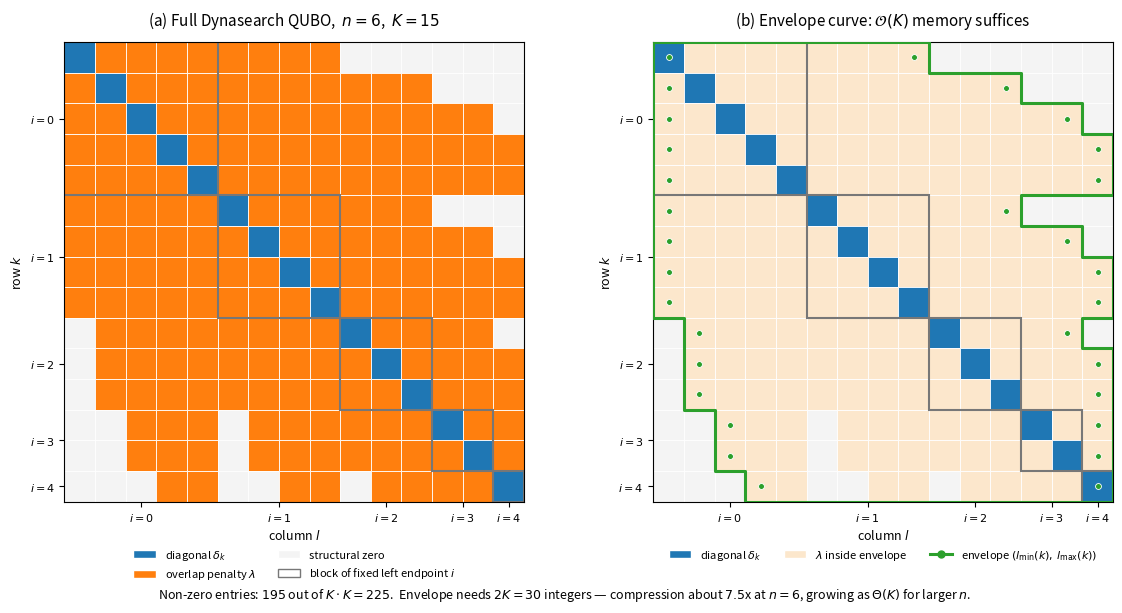

Source code (Python): (Note: this script raises an exception after producing the figure.)
"""Visualisation of the Dynasearch QUBO envelope structure.

Idea (from the whiteboard sketch):
    The Dynasearch QUBO has K = O(n^2) variables indexed by interval
    pairs (i, j), i < j. Storing the full K x K matrix takes O(K^2)
    memory. However, when pairs are ordered lexicographically, every
    row's non-zero entries form a *contiguous interval* of columns
    (the matrix has an "envelope" / skyline structure). Hence the
    matrix can be reconstructed from O(K) numbers — the start and end
    column of each row's envelope — and the rest of the cells (white
    in the figure) need not be stored at all.

The figure renders, side by side:
    (a) the dense K x K matrix coloured by entry type (diagonal,
        overlap penalty, structural zero), with thin block outlines
        grouping pairs that share the same left endpoint i;
    (b) the same matrix with the envelope boundary overlaid as a
        single closed curve and the diagonal traversal highlighted —
        graphically reading off the O(K) information that suffices to
        rebuild Q.
"""

from __future__ import annotations

from pathlib import Path

import matplotlib.patches as mpatches
import matplotlib.pyplot as plt
import numpy as np


# --------------------------------------------------------------------------
# Dynasearch QUBO mask
# --------------------------------------------------------------------------
def build_pairs(n: int) -> list[tuple[int, int]]:
    """All (i, j) with 0 <= i < j <= n-1 in lexicographic order."""
    return [(i, j) for i in range(n - 1) for j in range(i + 1, n)]


def overlap(p: tuple[int, int], q: tuple[int, int]) -> bool:
    """Interval pairs overlap when they share at least one index."""
    i1, j1 = p
    i2, j2 = q
    return max(i1, i2) <= min(j1, j2)


def build_qubo_mask(n: int) -> tuple[np.ndarray, list[tuple[int, int]]]:
    """mask[k, l] is 1 on the diagonal, 2 on overlap penalty cells, 0 elsewhere."""
    pairs = build_pairs(n)
    K = len(pairs)
    mask = np.zeros((K, K), dtype=int)
    for k in range(K):
        mask[k, k] = 1
        for l in range(k + 1, K):
            if overlap(pairs[k], pairs[l]):
                mask[k, l] = 2
                mask[l, k] = 2
    return mask, pairs


def envelope_bounds(mask: np.ndarray) -> tuple[np.ndarray, np.ndarray]:
    """For each row, return the (l_min, l_max) of non-zero columns."""
    K = mask.shape[0]
    l_min = np.empty(K, dtype=int)
    l_max = np.empty(K, dtype=int)
    for k in range(K):
        nz = np.flatnonzero(mask[k])
        l_min[k] = nz[0]
        l_max[k] = nz[-1]
    return l_min, l_max


# --------------------------------------------------------------------------
# Plot helpers
# --------------------------------------------------------------------------
COLOUR_ZERO = "#F4F4F4"
COLOUR_DIAG = "#1f77b4"
COLOUR_PEN = "#ff7f0e"
COLOUR_PEN_OUT = "#FCE7CC"    # softer overlap penalty for (b)
COLOUR_ENVELOPE = "#2ca02c"
COLOUR_BLOCK = "#777777"


def _row_to_y(k: int, K: int) -> float:
    """Convert matrix row index k (0=top) into matplotlib y-coord (origin bottom)."""
    return K - 1 - k


def draw_grid(
    ax,
    mask: np.ndarray,
    pairs: list[tuple[int, int]],
    *,
    pen_colour: str = COLOUR_PEN,
) -> None:
    K = mask.shape[0]
    palette = {0: COLOUR_ZERO, 1: COLOUR_DIAG, 2: pen_colour}

    for k in range(K):
        for l in range(K):
            ax.add_patch(
                mpatches.Rectangle(
                    (l, _row_to_y(k, K)), 1, 1,
                    facecolor=palette[mask[k, l]],
                    edgecolor="white", linewidth=0.6,
                )
            )

    # block outlines: contiguous groups of equal left endpoint i
    sizes: list[int] = []
    cur_i, count = pairs[0][0], 0
    for i, _ in pairs:
        if i == cur_i:
            count += 1
        else:
            sizes.append(count)
            cur_i, count = i, 1
    sizes.append(count)

    offset = 0
    for size in sizes:
        ax.add_patch(
            mpatches.Rectangle(
                (offset, _row_to_y(offset + size - 1, K)),
                size, size,
                facecolor="none", edgecolor=COLOUR_BLOCK, linewidth=1.5,
            )
        )
        offset += size

    ax.set_xlim(0, K)
    ax.set_ylim(0, K)
    ax.set_aspect("equal")
    ax.set_xticks([])
    ax.set_yticks([])


def overlay_envelope(ax, mask: np.ndarray) -> None:
    """Trace the envelope boundary of non-zero entries as one closed curve."""
    K = mask.shape[0]
    l_min, l_max = envelope_bounds(mask)

    # Build the polygon outline: down the right boundary, then back up the left.
    right = [(l_max[k] + 1, _row_to_y(k, K) + 1) for k in range(K)]
    right += [(l_max[k] + 1, _row_to_y(k, K)) for k in range(K)]
    # Sort right boundary in actual visiting order:
    pts_right: list[tuple[float, float]] = []
    for k in range(K):
        pts_right.append((l_max[k] + 1, _row_to_y(k, K) + 1))
        pts_right.append((l_max[k] + 1, _row_to_y(k, K)))
    pts_left: list[tuple[float, float]] = []
    for k in reversed(range(K)):
        pts_left.append((l_min[k], _row_to_y(k, K)))
        pts_left.append((l_min[k], _row_to_y(k, K) + 1))
    polygon = pts_right + pts_left
    xs, ys = zip(*polygon)
    ax.plot(xs + (xs[0],), ys + (ys[0],),
            color=COLOUR_ENVELOPE, linewidth=2.2, zorder=5)

    # Mark per-row bounds with small dots so the O(K) data is visible.
    for k in range(K):
        y = _row_to_y(k, K) + 0.5
        ax.scatter([l_min[k] + 0.5, l_max[k] + 0.5], [y, y],
                   color=COLOUR_ENVELOPE, s=18, zorder=6,
                   edgecolor="white", linewidth=0.6)


def label_axes(ax, pairs: list[tuple[int, int]]) -> None:
    K = len(pairs)
    boundaries = [k for k in range(1, K) if pairs[k][0] != pairs[k - 1][0]]
    ticks = [0] + boundaries + [K]
    centres = [(ticks[i] + ticks[i + 1]) / 2 for i in range(len(ticks) - 1)]
    labels = [rf"$i={pairs[ticks[i]][0]}$" for i in range(len(centres))]
    ax.set_xticks(centres)
    ax.set_xticklabels(labels, fontsize=8)
    ax.set_yticks([K - c for c in centres])
    ax.set_yticklabels(labels, fontsize=8)


# --------------------------------------------------------------------------
# Main figure
# --------------------------------------------------------------------------
def main() -> None:
    n = 6
    mask, pairs = build_qubo_mask(n)
    K = len(pairs)
    l_min, l_max = envelope_bounds(mask)
    nnz = int((mask != 0).sum())
    width = (l_max - l_min + 1).sum()
    full_storage = K * K
    envelope_storage = 2 * K   # two ints per row

    fig, axes = plt.subplots(1, 2, figsize=(12, 5.8))

    # ---- (a) Full block view ----
    draw_grid(axes[0], mask, pairs)
    label_axes(axes[0], pairs)
    axes[0].set_title(
        rf"(a) Full Dynasearch QUBO,  $n={n}$,  $K={K}$",
        fontsize=11, pad=12,
    )
    axes[0].set_xlabel("column $l$", fontsize=9)
    axes[0].set_ylabel("row $k$", fontsize=9)

    legend_a = [
        mpatches.Patch(facecolor=COLOUR_DIAG, edgecolor="white",
                       label=r"diagonal $\delta_k$"),
        mpatches.Patch(facecolor=COLOUR_PEN, edgecolor="white",
                       label=r"overlap penalty $\lambda$"),
        mpatches.Patch(facecolor=COLOUR_ZERO, edgecolor="white",
                       label="structural zero"),
        mpatches.Patch(facecolor="none", edgecolor=COLOUR_BLOCK,
                       label=r"block of fixed left endpoint $i$"),
    ]
    axes[0].legend(handles=legend_a, loc="upper center",
                   bbox_to_anchor=(0.5, -0.08), ncol=2,
                   frameon=False, fontsize=8)

    # ---- (b) Envelope view ----
    draw_grid(axes[1], mask, pairs, pen_colour=COLOUR_PEN_OUT)
    overlay_envelope(axes[1], mask)
    label_axes(axes[1], pairs)
    axes[1].set_title(
        r"(b) Envelope curve: $\mathcal{O}(K)$ memory suffices",
        fontsize=11, pad=12,
    )
    axes[1].set_xlabel("column $l$", fontsize=9)
    axes[1].set_ylabel("row $k$", fontsize=9)

    legend_b = [
        mpatches.Patch(facecolor=COLOUR_DIAG, edgecolor="white",
                       label=r"diagonal $\delta_k$"),
        mpatches.Patch(facecolor=COLOUR_PEN_OUT, edgecolor="white",
                       label=r"$\lambda$ inside envelope"),
        plt.Line2D([0], [0], color=COLOUR_ENVELOPE, marker="o",
                   linewidth=2.2, markersize=5,
                   label=r"envelope $(l_{\min}(k),\, l_{\max}(k))$"),
    ]
    axes[1].legend(handles=legend_b, loc="upper center",
                   bbox_to_anchor=(0.5, -0.08), ncol=3,
                   frameon=False, fontsize=8)

    # Footer caption
    compression = full_storage / envelope_storage
    info = (
        rf"Non-zero entries: ${nnz}$ out of $K \cdot K = {full_storage}$.  "
        rf"Envelope needs $2K = {envelope_storage}$ integers — "
        rf"compression about ${compression:.1f}$x at $n={n}$, "
        r"growing as $\Theta(K)$ for larger $n$."
    )
    fig.text(0.5, -0.02, info, ha="center", fontsize=9)

    plt.tight_layout()
    out = Path(__file__).parent / "dynasearch_qubo_structure.pdf"
    fig.savefig(out, bbox_inches="tight", dpi=200)
    fig.savefig(out.with_suffix(".png"), bbox_inches="tight", dpi=200)
    print(f"Saved: {out}")
    print(f"Saved: {out.with_suffix('.png')}")
    print(f"K = {K},  nnz = {nnz},  full = {full_storage},  "
          f"envelope = {envelope_storage}")


if __name__ == "__main__":
    main()
